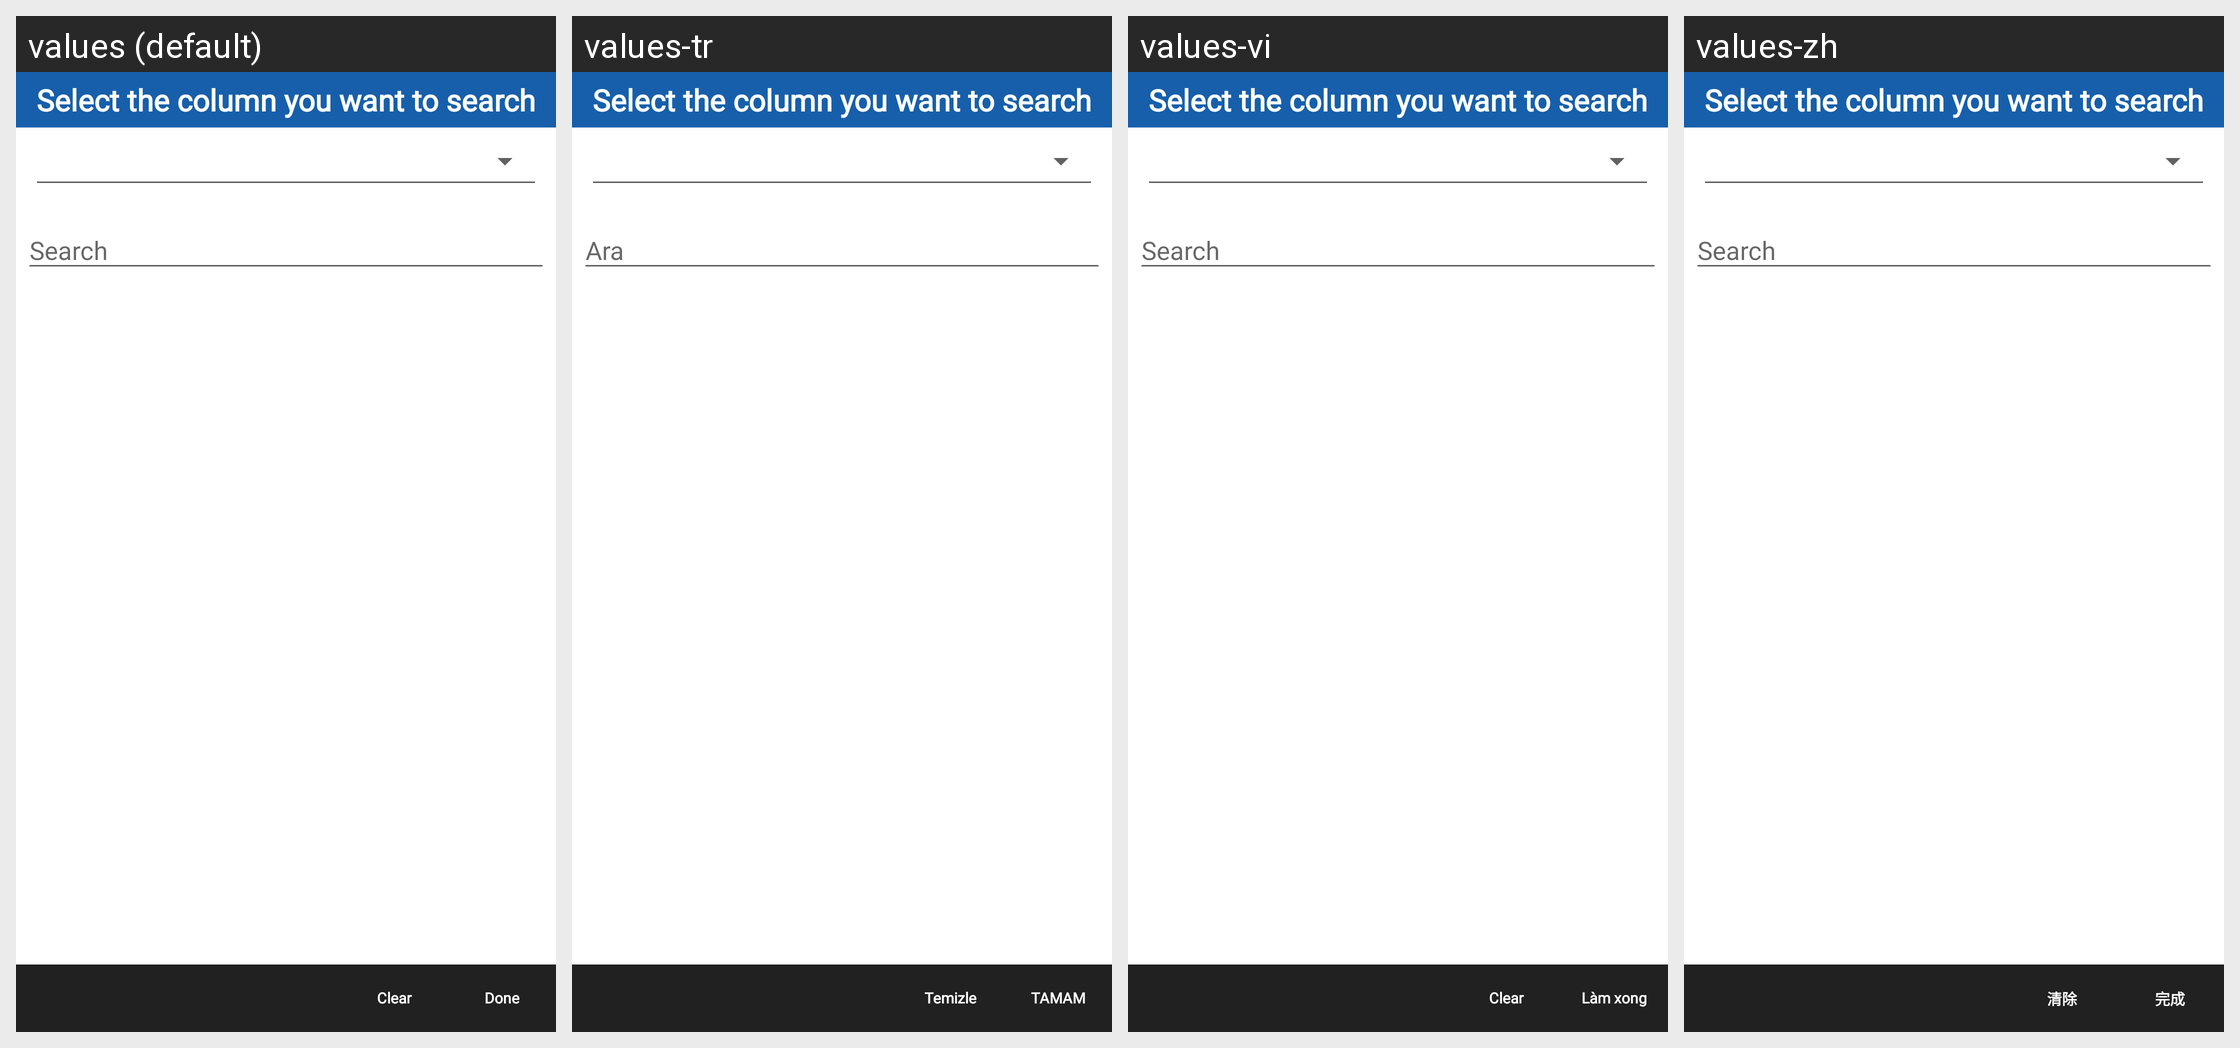

Translations of the strings shown on this Android screen, per locale in the grid:
Android screen res/layout/dynamic_report_columns_search.xml rendered under 4 locales, left to right: values (default), values-tr, values-vi, values-zh. Device: Nexus 5 (rendered at 1080×1920; each locale shown at half size, 540×960, under a caption strip naming it); theme MVPTheme.Blue.
Other locales in the repository, not shown: values-ar, values-es, values-fr, values-in, values-lo, values-th.
Strings drawn on this screen, with the default value and each locale's value (text and hints the layout hard-codes, and strings that could not be matched under every locale, appear in the picture but are not listed):

select_column_search
  values: Select the column you want to search
  values-tr: Select the column you want to search  [not translated; the default value is used]
  values-vi: Select the column you want to search  [not translated; the default value is used]
  values-zh: Select the column you want to search  [not translated; the default value is used]

clear
  values: Clear
  values-tr: Temizle
  values-vi: Clear
  values-zh: 清除

done
  values: Done
  values-tr: TAMAM
  values-vi: Làm xong
  values-zh: 完成
